8-way image classification set "dataset" from GitHub (ThodupunooriSaiManish/CivicEcho); label vocabulary: bus cleanliness, bus delay, bus overcrowding, bus safety, train cleanliness, train delay, train overcrowding, train safety.

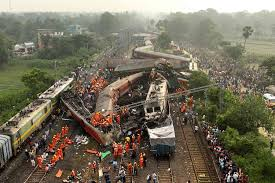
Label: train safety

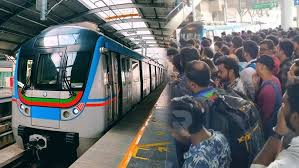
Label: train delay

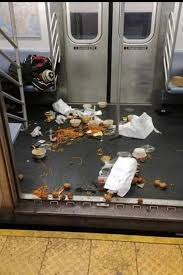
Label: train cleanliness

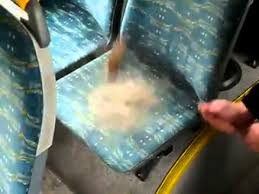
Label: bus cleanliness

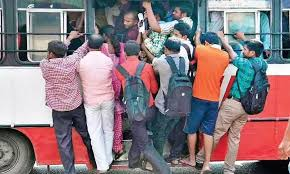
Label: bus overcrowding

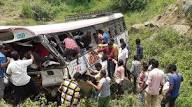
Label: bus safety
